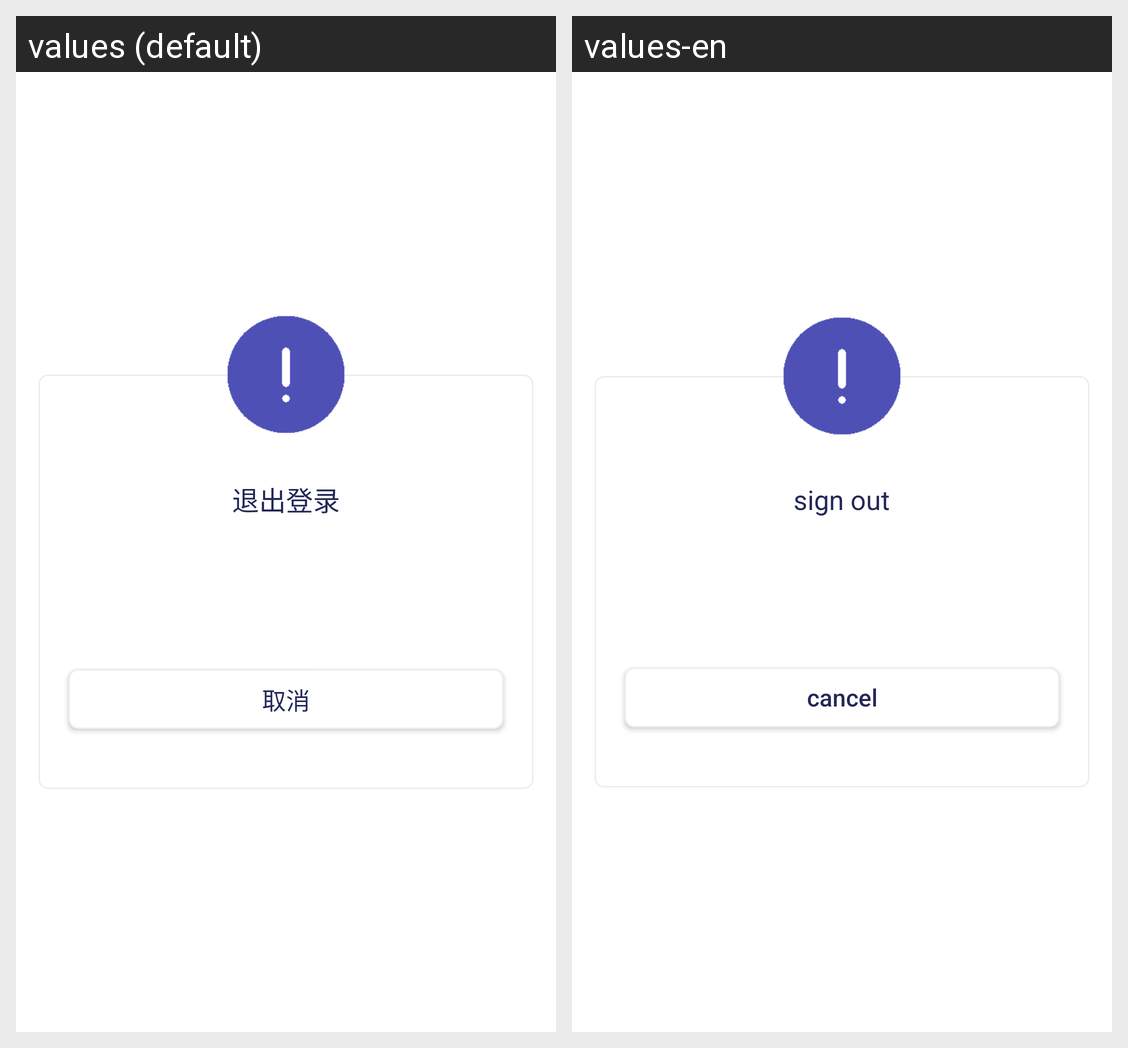

Translations of the strings shown on this Android screen, per locale in the grid:
Android screen res/layout/dialog_exit_hint.xml rendered under 2 locales, left to right: values (default), values-en. Device: Nexus 5 (rendered at 1080×1920; each locale shown at half size, 540×960, under a caption strip naming it); theme AppTheme.
Strings drawn on this screen, with the default value and each locale's value (text and hints the layout hard-codes, and strings that could not be matched under every locale, appear in the picture but are not listed):

log_out
  values: 退出登录
  values-en: sign out

cancel
  values: 取消
  values-en: cancel
